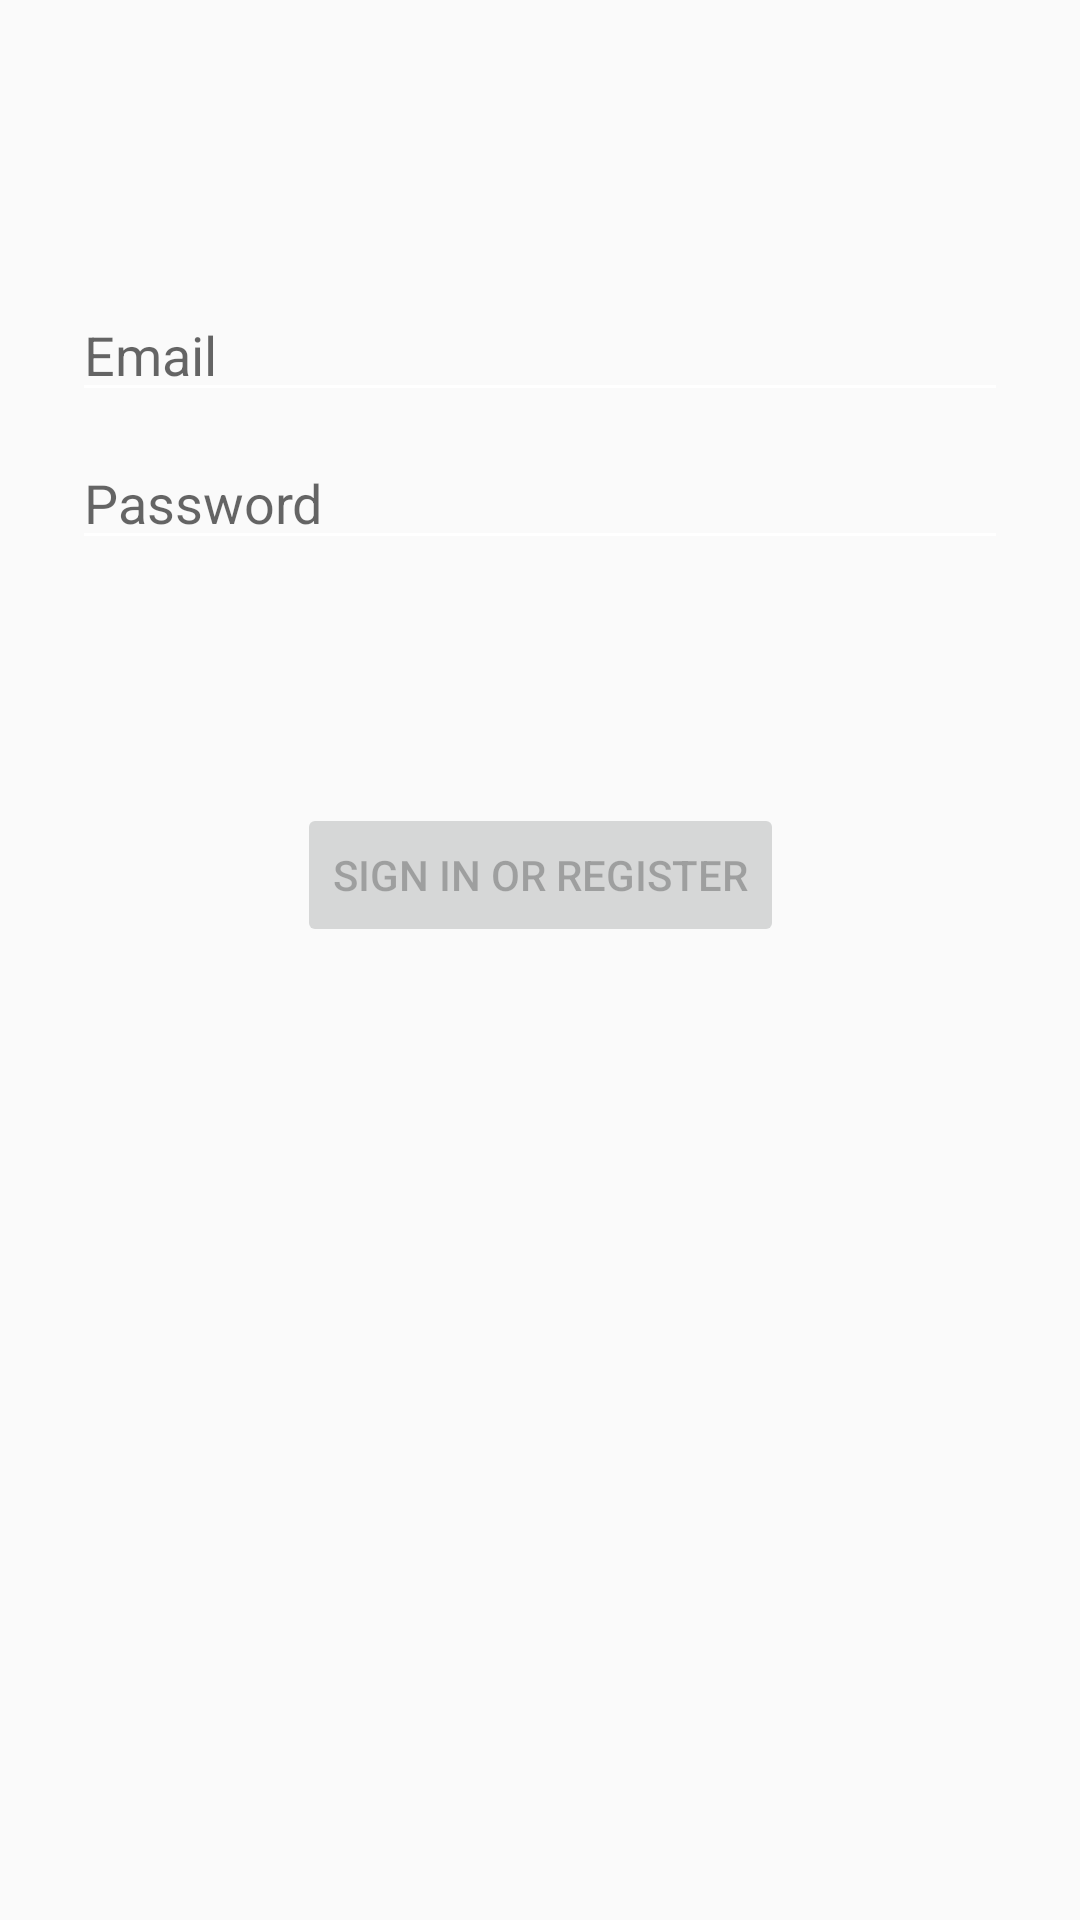

Android layout source for this screen:
<!-- AndroidManifest.xml: application theme NoActionBar -->
<!-- res/layout/activity_splash.xml -->
<?xml version="1.0" encoding="utf-8"?>
<android.support.constraint.ConstraintLayout xmlns:android="http://schemas.android.com/apk/res/android"
    xmlns:app="http://schemas.android.com/apk/res-auto"
    xmlns:tools="http://schemas.android.com/tools"
    android:id="@+id/container"
    android:layout_width="match_parent"
    android:layout_height="match_parent"
    android:paddingLeft="@dimen/activity_horizontal_margin"
    android:paddingTop="@dimen/activity_vertical_margin"
    android:paddingRight="@dimen/activity_horizontal_margin"
    android:paddingBottom="@dimen/activity_vertical_margin"
    tools:context=".ui.login.SplashActivity">

    <EditText
        android:id="@+id/username"
        android:layout_width="0dp"
        android:layout_height="wrap_content"
        android:layout_marginStart="24dp"
        android:layout_marginTop="96dp"
        android:layout_marginEnd="24dp"

        android:hint="@string/prompt_email"
        android:inputType="textEmailAddress"
        android:selectAllOnFocus="true"
        app:layout_constraintEnd_toEndOf="parent"
        app:layout_constraintStart_toStartOf="parent"
        app:layout_constraintTop_toTopOf="parent" />

    <EditText
        android:id="@+id/password"
        android:layout_width="0dp"
        android:layout_height="wrap_content"
        android:layout_marginStart="24dp"
        android:layout_marginTop="8dp"
        android:layout_marginEnd="24dp"

        android:hint="@string/prompt_password"
        android:imeActionLabel="@string/action_sign_in_short"
        android:imeOptions="actionDone"
        android:inputType="textPassword"
        android:selectAllOnFocus="true"
        app:layout_constraintEnd_toEndOf="parent"
        app:layout_constraintStart_toStartOf="parent"
        app:layout_constraintTop_toBottomOf="@+id/username" />

    <Button
        android:id="@+id/login"
        android:layout_width="wrap_content"
        android:layout_height="wrap_content"
        android:layout_gravity="start"
        android:layout_marginStart="48dp"
        android:layout_marginTop="16dp"
        android:layout_marginEnd="48dp"
        android:layout_marginBottom="64dp"
        android:enabled="false"
        android:text="@string/action_sign_in"
        app:layout_constraintBottom_toBottomOf="parent"
        app:layout_constraintEnd_toEndOf="parent"
        app:layout_constraintStart_toStartOf="parent"
        app:layout_constraintTop_toBottomOf="@+id/password"
        app:layout_constraintVertical_bias="0.2" />

    <ProgressBar
        android:id="@+id/loading"
        android:layout_width="wrap_content"
        android:layout_height="wrap_content"
        android:layout_gravity="center"
        android:layout_marginStart="32dp"
        android:layout_marginTop="64dp"
        android:layout_marginEnd="32dp"
        android:layout_marginBottom="64dp"
        android:visibility="gone"
        app:layout_constraintBottom_toBottomOf="parent"
        app:layout_constraintEnd_toEndOf="@+id/password"
        app:layout_constraintStart_toStartOf="@+id/password"
        app:layout_constraintTop_toTopOf="parent"
        app:layout_constraintVertical_bias="0.3" />
</android.support.constraint.ConstraintLayout>
<!-- resources referenced by this layout -->
<resources>
  <string name="action_sign_in">Sign in or register</string>
  <string name="action_sign_in_short">Sign in</string>
  <string name="prompt_email">Email</string>
  <string name="prompt_password">Password</string>
  <style name="NoActionBar" parent="Theme.AppCompat.Light.NoActionBar">
  
          <item name="colorPrimaryDark">@color/colorPrimaryDark</item>
          <item name="colorAccent">@color/colorAccent</item>
  
          <item name="windowNoTitle">true</item>
          
          <item name="colorControlNormal">@android:color/white</item>
          
          <item name="android:windowTranslucentStatus">true</item>
  
          <item name="android:windowContentOverlay">@null</item>
      </style>
  <color name="colorPrimaryDark">#00574B</color>
  <color name="colorAccent">#D81B60</color>
</resources>
